Photos from the image-classification dataset "LungXRays-grayscale" in the GitHub repository Omer8693/IKT450-Proje. Its 4 classes are: corona virus disease, normal, pneumonia, tuberculosis.

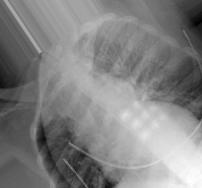
Label: corona virus disease

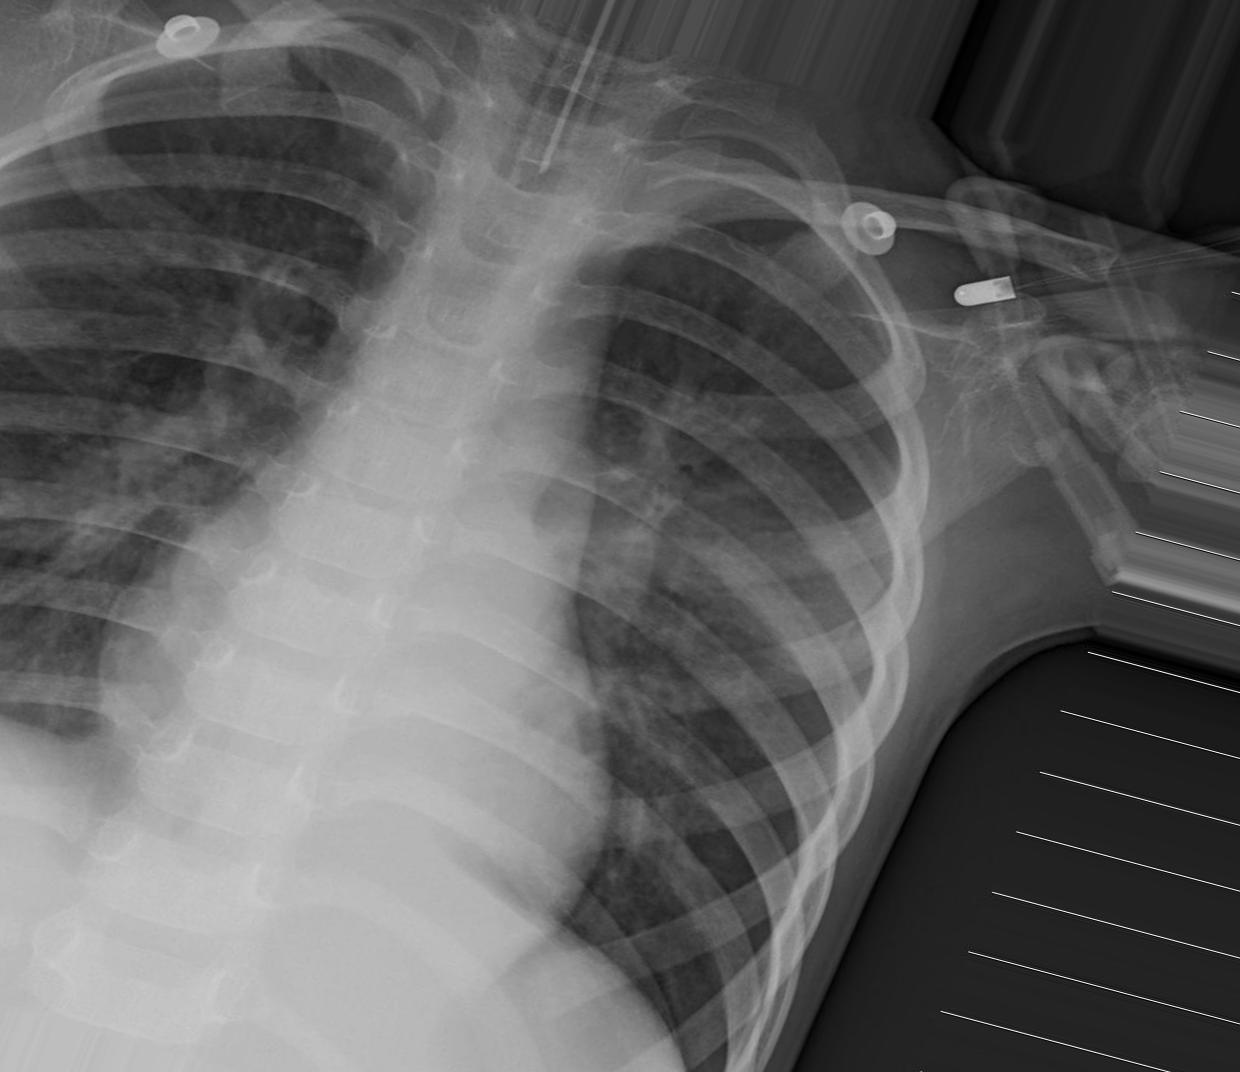
Label: pneumonia

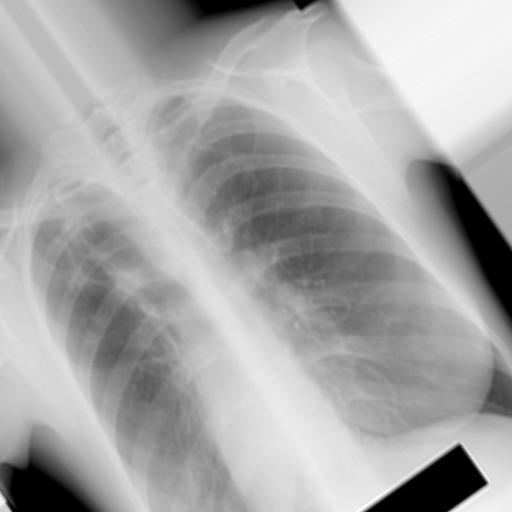
Label: tuberculosis

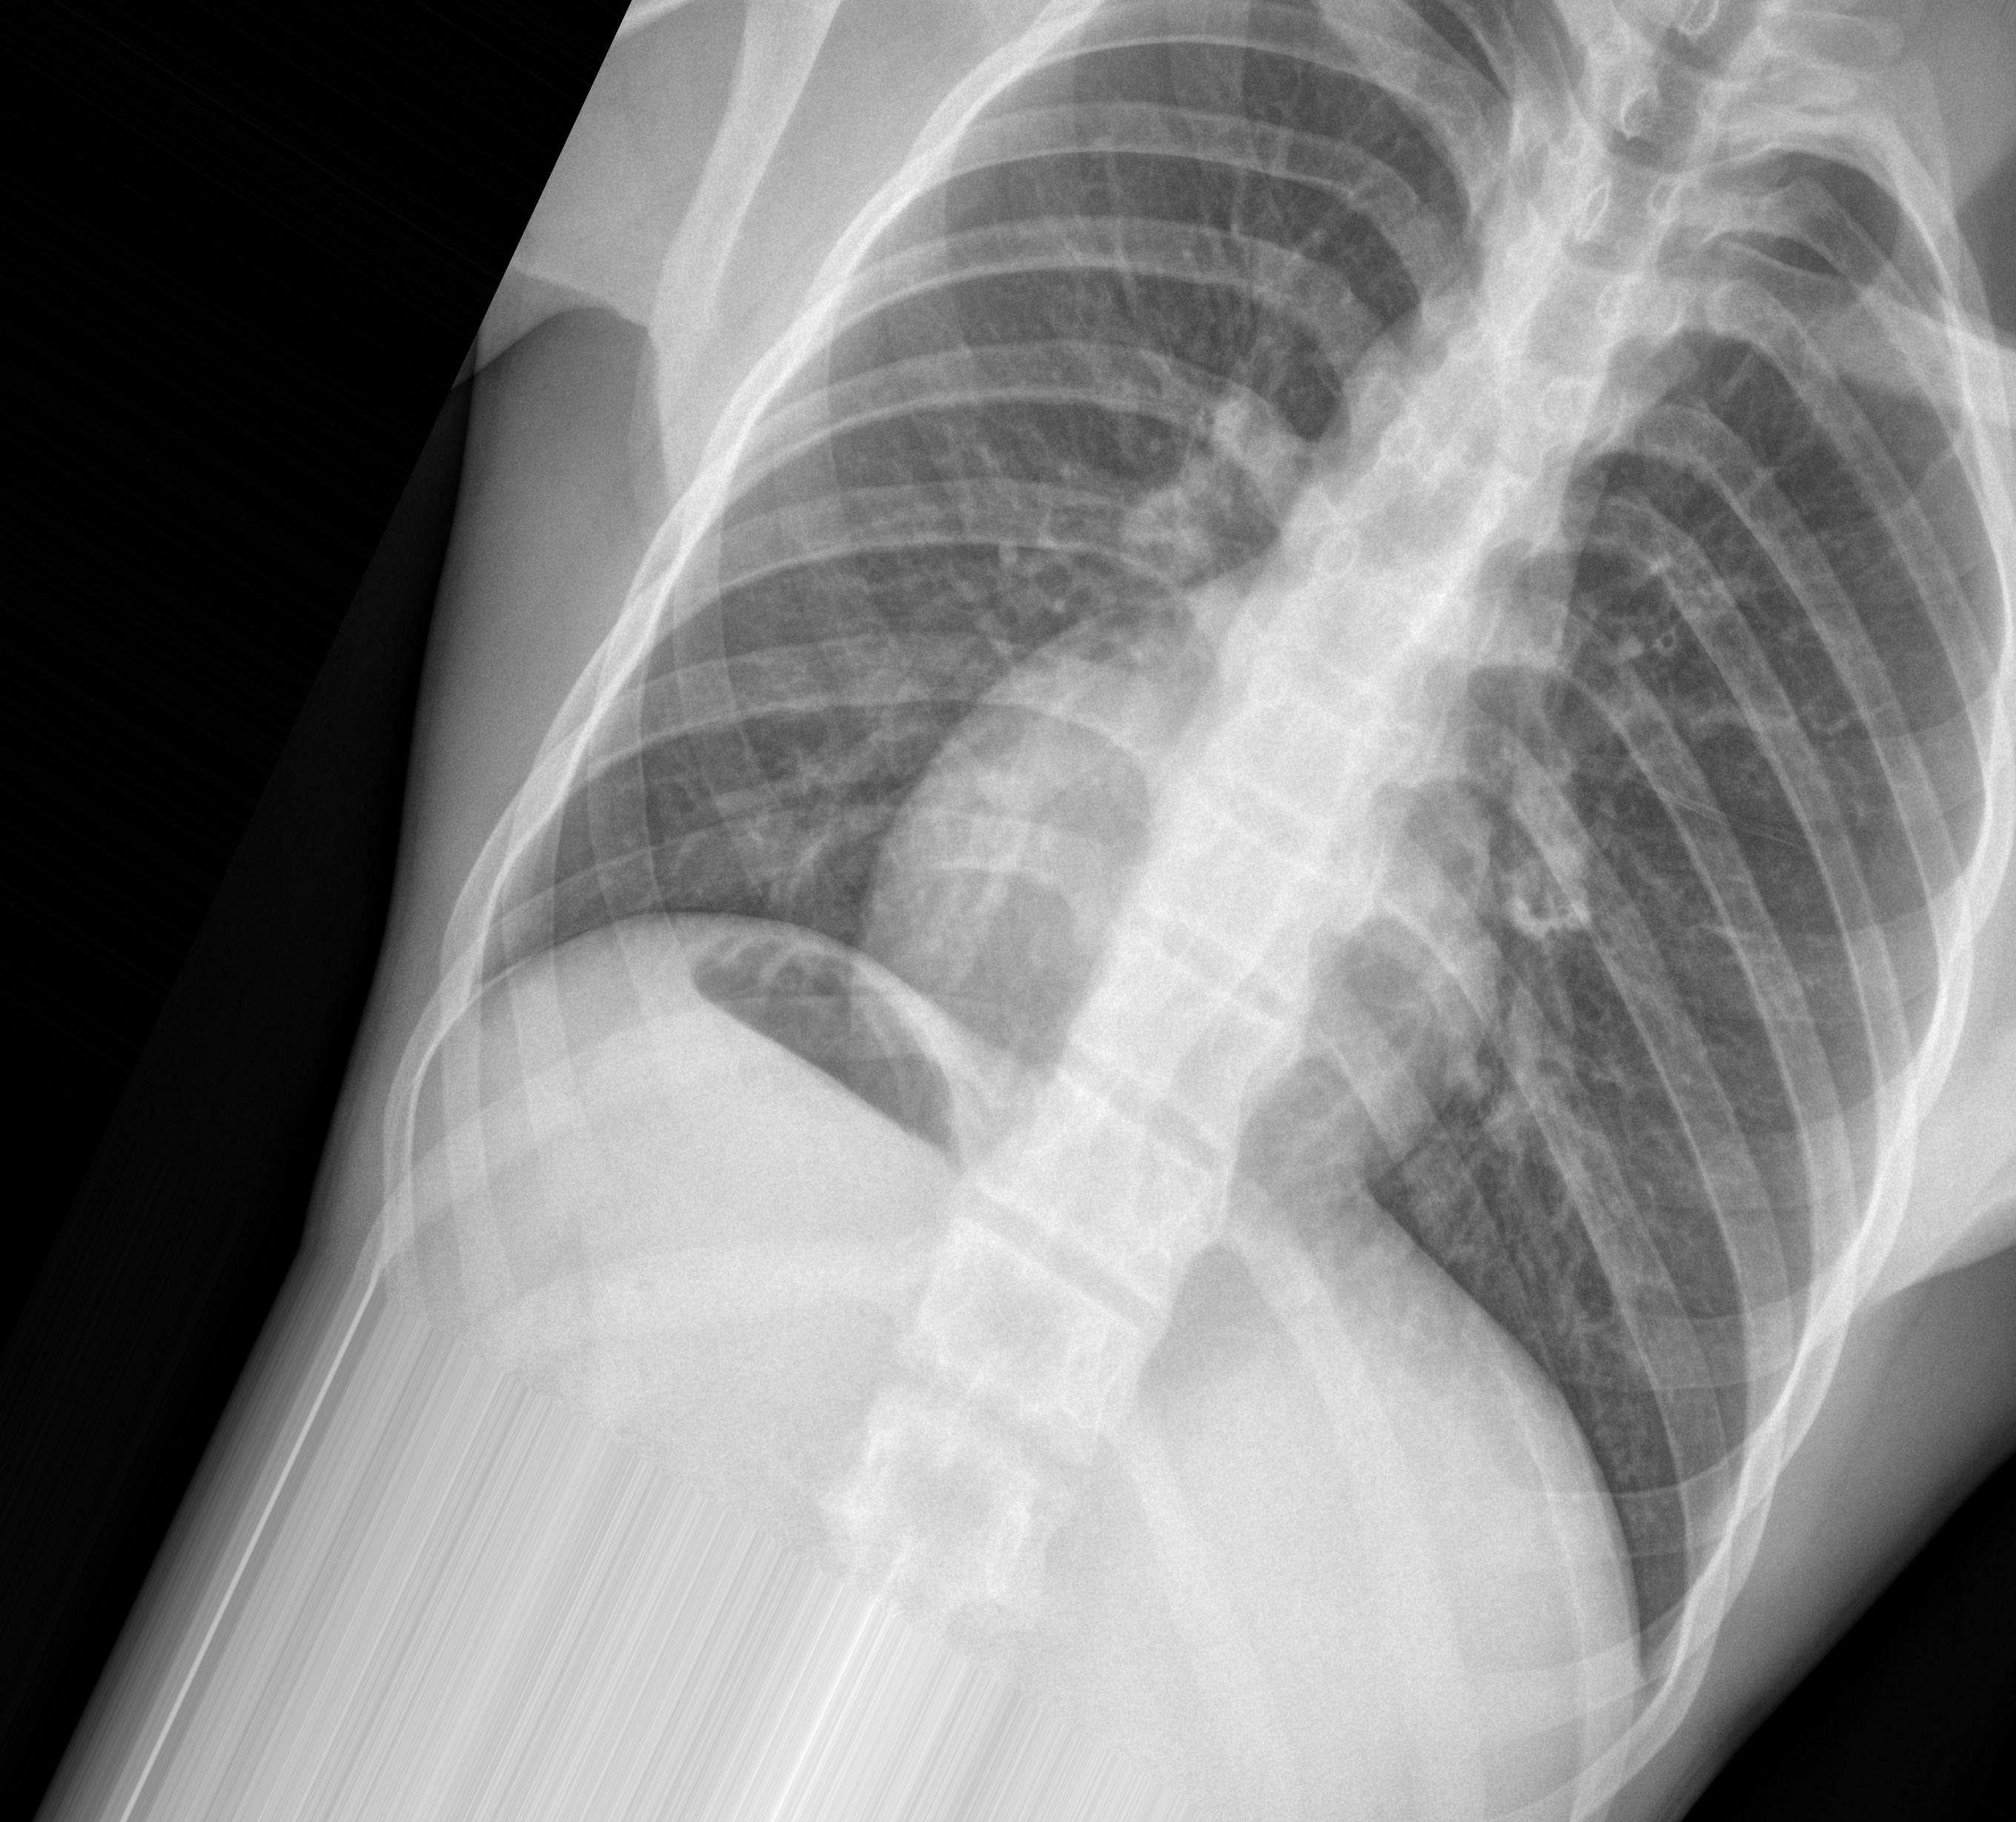
Label: normal

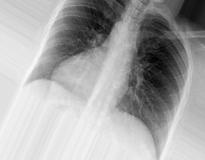
Label: corona virus disease

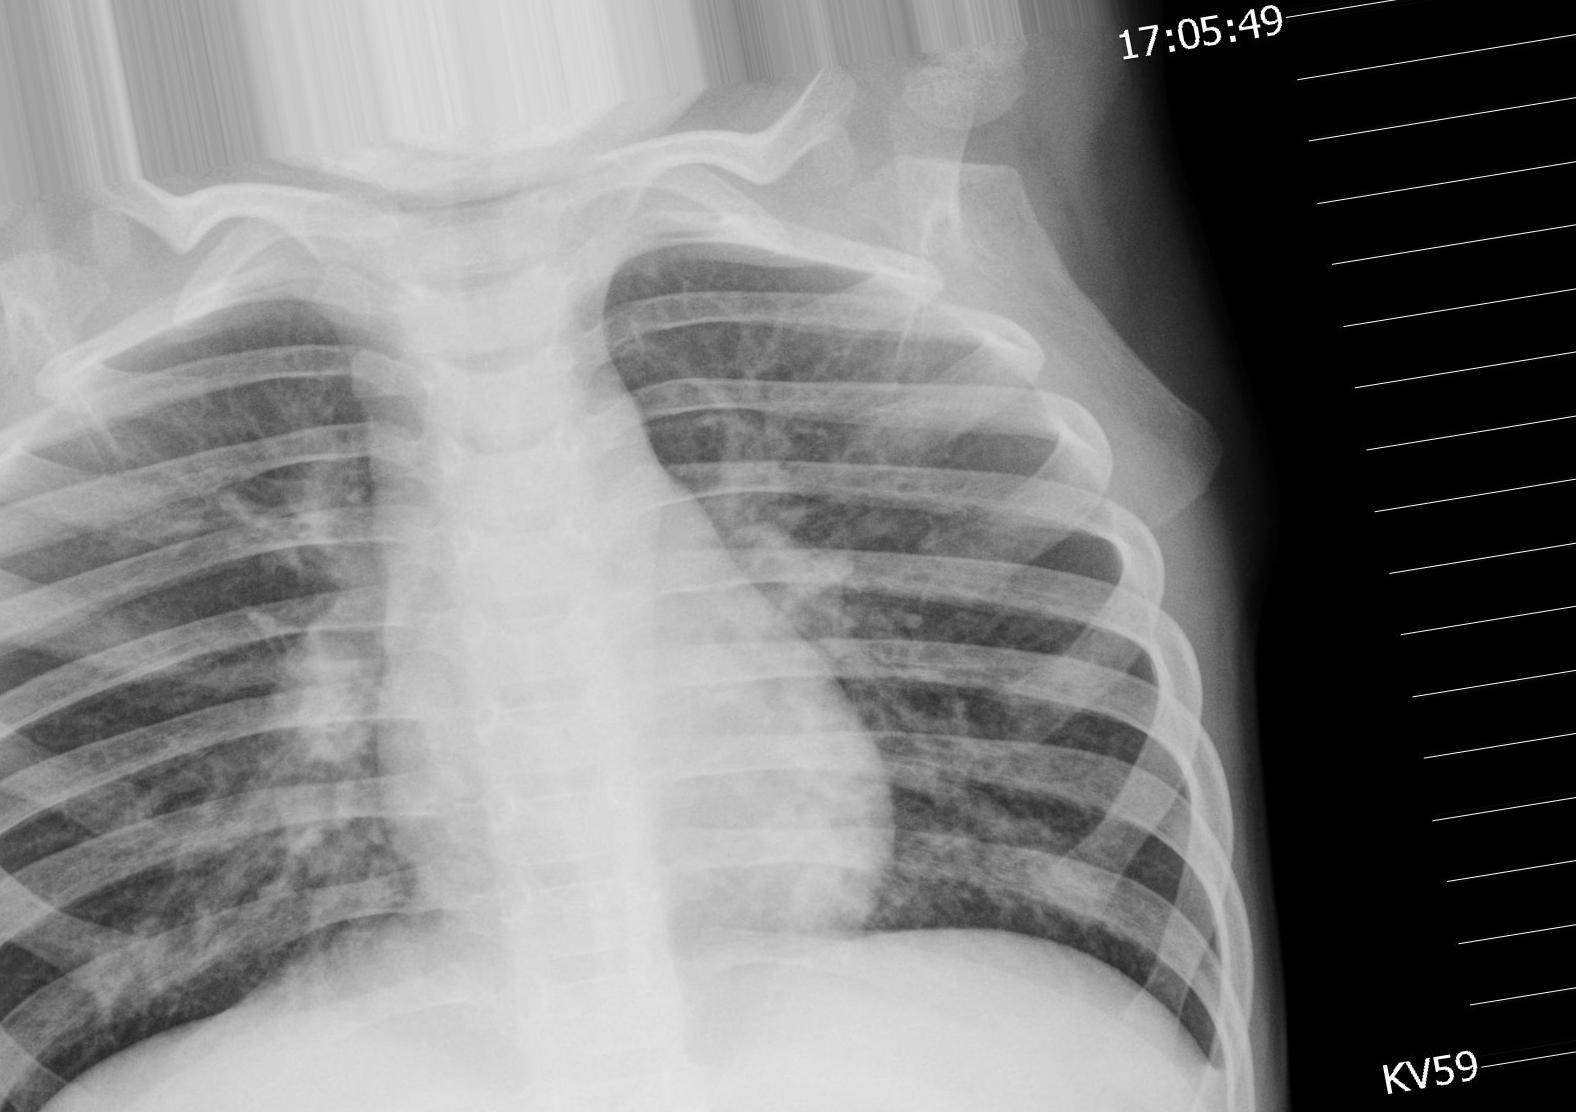
Label: pneumonia
